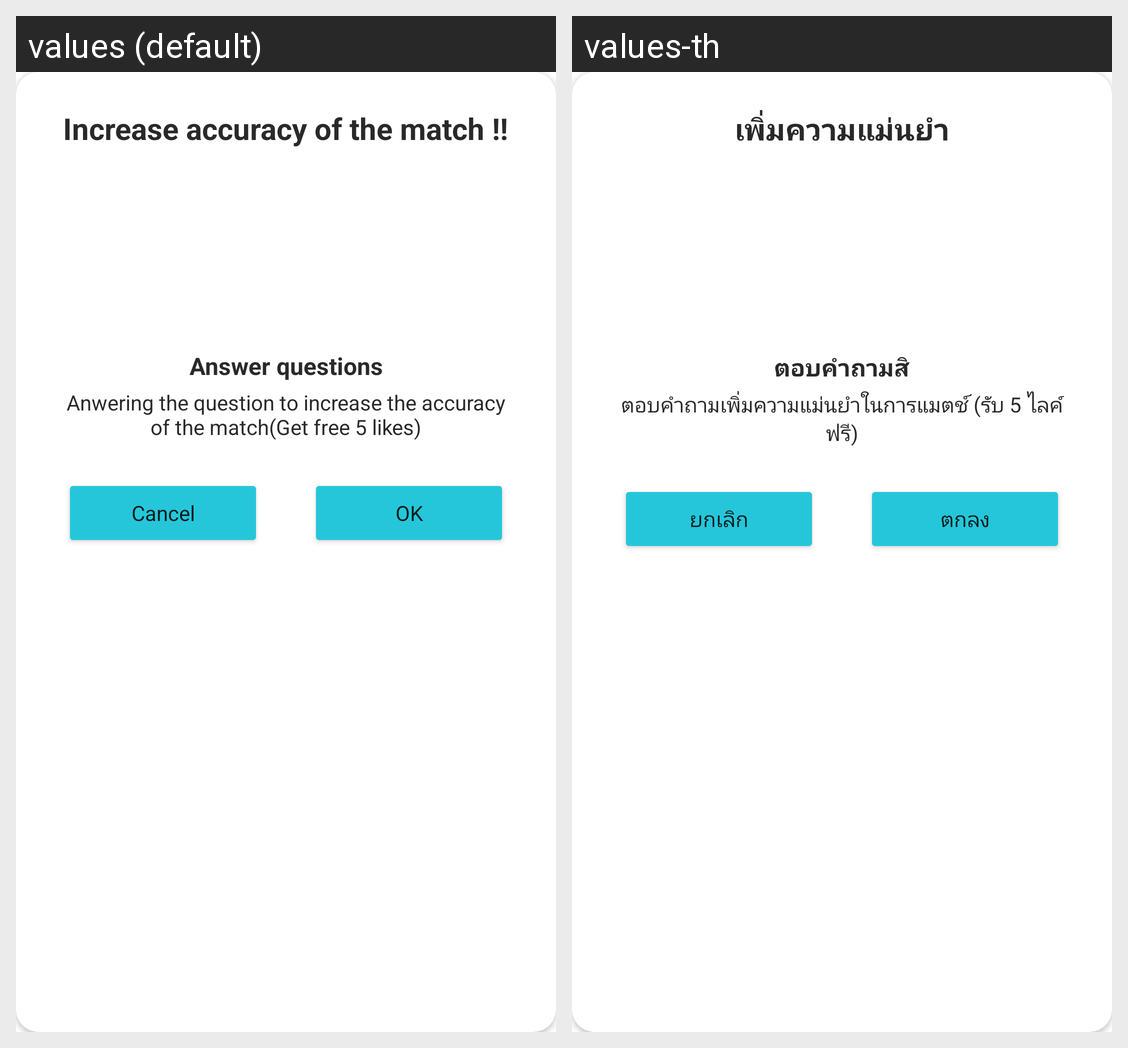

For this localized Android screen grid, give each drawn string resource with its value in every locale shown.
Android screen res/layout/question_ask_dialog.xml rendered under 2 locales, left to right: values (default), values-th. Device: Nexus 5 (rendered at 1080×1920; each locale shown at half size, 540×960, under a caption strip naming it); theme AppTheme.
Strings drawn on this screen, with the default value and each locale's value (text and hints the layout hard-codes, and strings that could not be matched under every locale, appear in the picture but are not listed):

out_of_quota
  values: Increase accuracy of the match !!
  values-th: เพิ่มความแม่นยำ

title_askQuestion
  values: Answer questions
  values-th: ตอบคำถามสิ

body_askQuestion
  values: Anwering the question to increase the accuracy of the match(Get free 5 likes)
  values-th: ตอบคำถามเพิ่มความแม่นยำในการแมตช์ (รับ 5 ไลค์ฟรี)

cancle
  values: Cancel
  values-th: ยกเลิก

ok
  values: OK
  values-th: ตกลง
